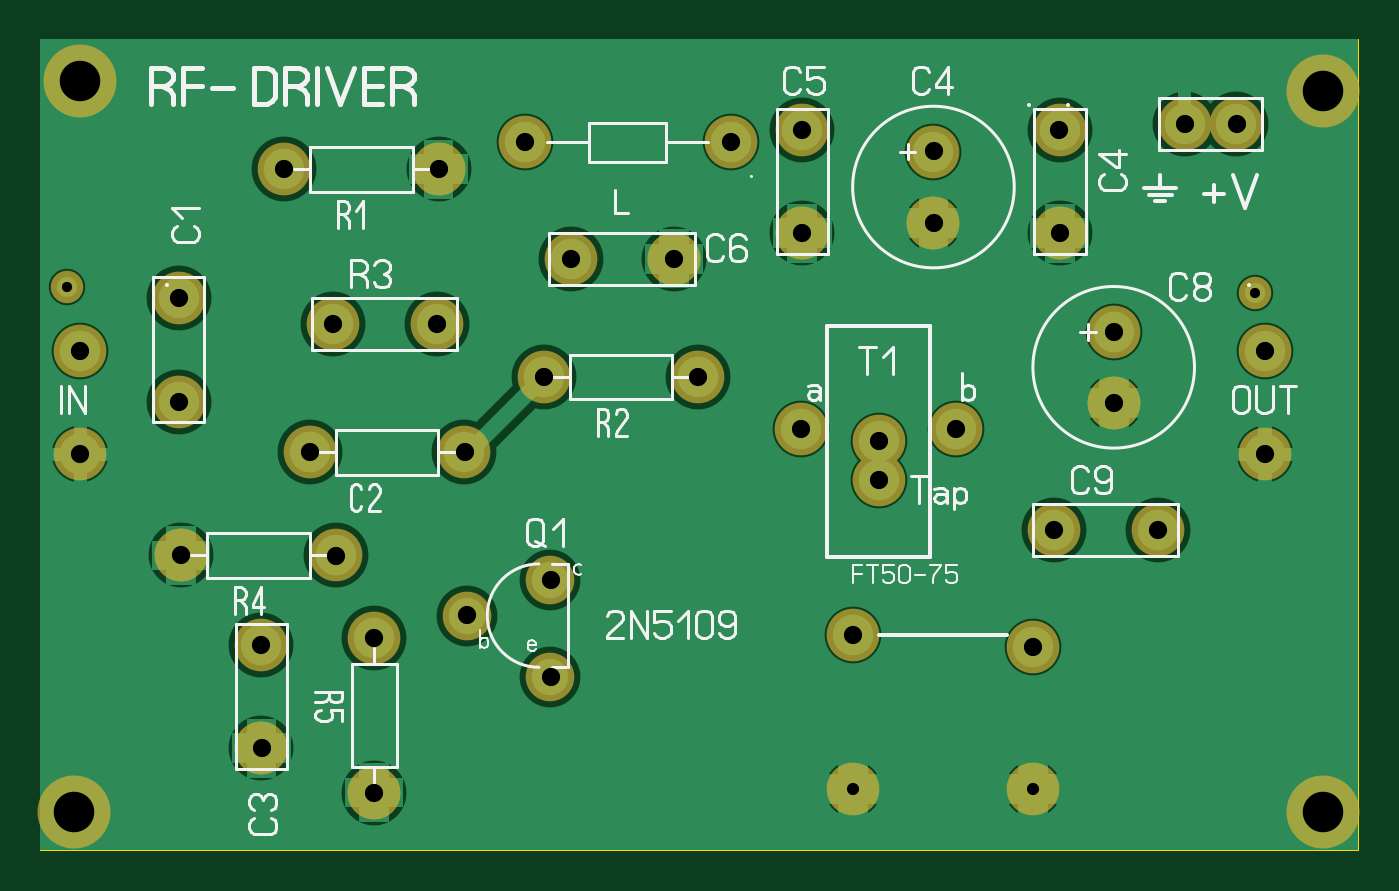
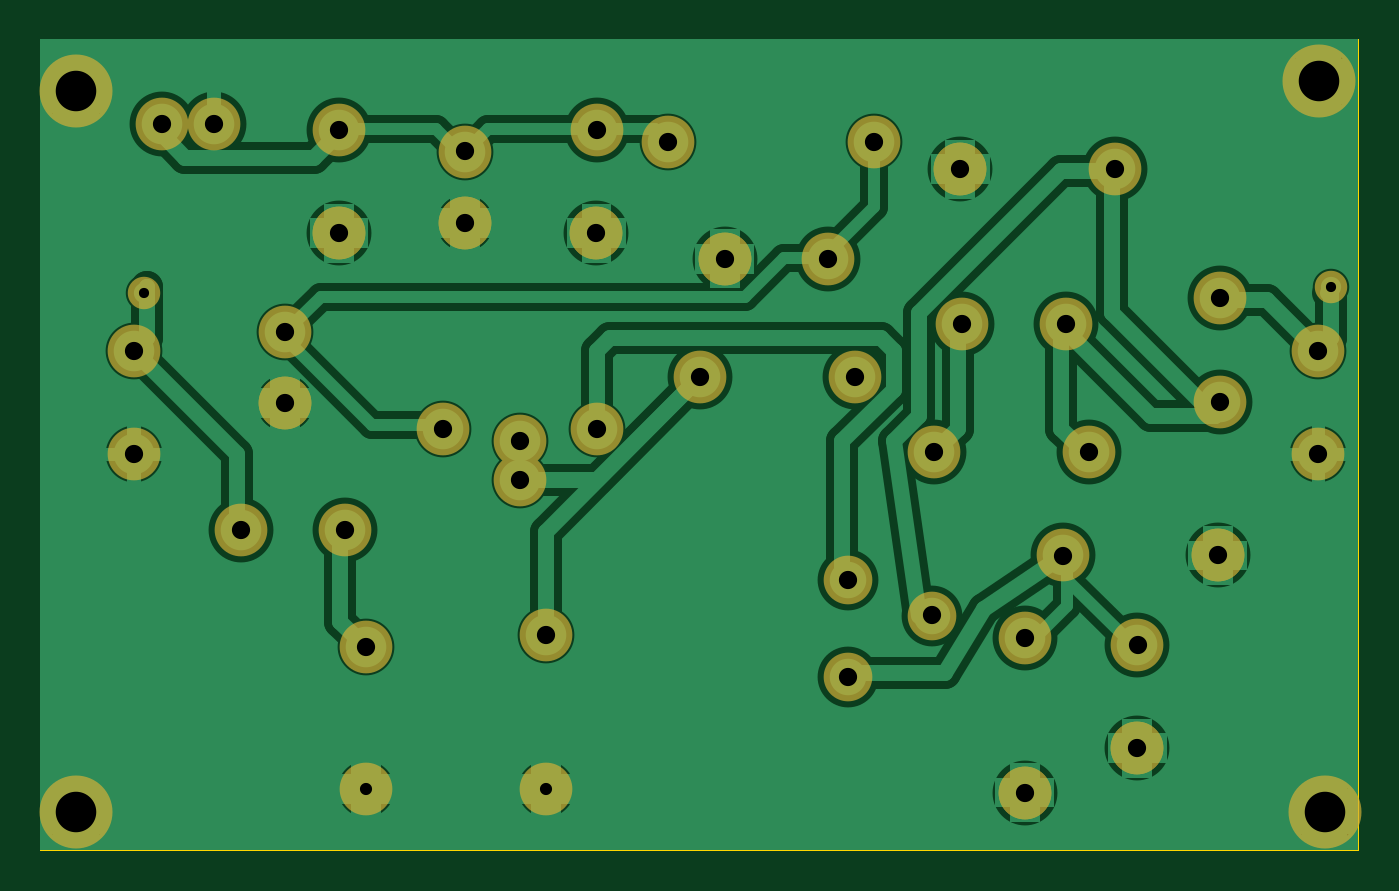
Circuit board: 7 layer files. Board 65.0 x 40.0 mm.
- drill: IF2N5109+.DRL (978 bytes)
- bottom_copper: IF2N5109+_copper_bottom.gbr (16820 bytes)
- top_copper: IF2N5109+_copper_top.gbr (12101 bytes)
- outline: IF2N5109+_outline.gbr (181 bytes)
- top_silk: IF2N5109+_silkscreen_top.gbr (17435 bytes)
- bottom_mask: IF2N5109+_soldermask_bottom.gbr (2137 bytes)
- top_mask: IF2N5109+_soldermask_top.gbr (2134 bytes)

=== drill: IF2N5109+.DRL ===
; Drill file
; Format: 2.4 (00.0000)
M48
INCH
T01C0.0197
T02C0.0236
T03C0.0354
T04C0.0787
%
G05
G90
T01
X-020750Y003250
X002300Y003130
T02
X-005500Y-006500
X-002000Y-006500
T03
X-016980Y-005710
X-016990Y-003700
X-014800Y-003570
X-015540Y-001970
X-016050Y000040
X-015590Y002530
X-013580Y002530
X-011500Y001500
X-013040Y000040
X-011370Y-002440
X-013000Y-003130
X-011370Y-004330
X-014800Y-006570
X-018550Y-001960
X-020500Y000000
X-020500Y002000
X-018580Y001020
X-018590Y003030
X-016550Y005540
X-013540Y005530
X-011870Y006060
X-010980Y003790
X-008970Y003800
X-008500Y001500
X-006500Y000500
X-005000Y000250
X-005000Y-000500
X-003500Y000500
X-001590Y-001470
X000420Y-001470
X002500Y000000
X002500Y002000
X-000430Y002380
X-000430Y001000
X-001480Y004290
X-001490Y006300
X000940Y006410
X001950Y006410
X-003930Y005880
X-003930Y004500
X-006480Y004290
X-006490Y006300
X-007870Y006060
X-005500Y-003500
X-002000Y-003750
T04
X-020620Y-006940
X-020510Y007250
X003630Y007060
X003630Y-006940
M30

=== bottom_copper: IF2N5109+_copper_bottom.gbr (16820 bytes, source omitted) ===
=== top_copper: IF2N5109+_copper_top.gbr (12101 bytes, source omitted) ===
=== outline: IF2N5109+_outline.gbr ===
%FSLAX34Y34*%
%MOMM*%
%LNOUTLINE*%
G71*
G01*
%ADD10C,0.002*%
%LPD*%
G54D10*
X-540360Y204700D02*
X109640Y204700D01*
X109640Y-195300D01*
X-540360Y-195300D01*
X-540360Y204700D01*
M02*

=== top_silk: IF2N5109+_silkscreen_top.gbr (17435 bytes, source omitted) ===
=== bottom_mask: IF2N5109+_soldermask_bottom.gbr ===
%FSLAX34Y34*%
%MOMM*%
%LNSOLDERMASK_BOTTOM*%
G71*
G01*
%ADD10C,2.600*%
%ADD11C,2.400*%
%ADD12C,2.600*%
%ADD13C,3.600*%
%ADD14C,1.600*%
%LPD*%
X-344034Y140589D02*
G54D10*
D03*
X-420284Y140639D02*
G54D10*
D03*
X10596Y-37230D02*
G54D10*
D03*
X-40384Y-37343D02*
G54D10*
D03*
X23975Y162825D02*
G54D10*
D03*
X49475Y162825D02*
G54D10*
D03*
X-288900Y-62000D02*
G54D11*
D03*
X-330200Y-79575D02*
G54D11*
D03*
X-288865Y-109891D02*
G54D11*
D03*
X-345003Y64369D02*
G54D10*
D03*
X-395984Y64257D02*
G54D10*
D03*
X-331334Y889D02*
G54D10*
D03*
X-407584Y939D02*
G54D10*
D03*
X-394834Y-49911D02*
G54D10*
D03*
X-471084Y-49861D02*
G54D10*
D03*
X-431464Y-94025D02*
G54D10*
D03*
X-431352Y-145006D02*
G54D10*
D03*
X-375872Y-166826D02*
G54D10*
D03*
X-375821Y-90576D02*
G54D10*
D03*
X-37764Y159975D02*
G54D10*
D03*
X-37652Y108994D02*
G54D10*
D03*
X-164764Y159975D02*
G54D10*
D03*
X-164652Y108994D02*
G54D10*
D03*
X-165100Y12700D02*
G54D10*
D03*
X-88900Y12700D02*
G54D10*
D03*
X-127000Y-12700D02*
G54D10*
D03*
X-99944Y114206D02*
G54D10*
D03*
X-99944Y149306D02*
G54D10*
D03*
X-139700Y-88900D02*
G54D10*
D03*
X-50800Y-95250D02*
G54D10*
D03*
X-215850Y38050D02*
G54D10*
D03*
X-292100Y38100D02*
G54D10*
D03*
X-344034Y140589D02*
G54D12*
D03*
X-431352Y-145006D02*
G54D12*
D03*
X-375872Y-166826D02*
G54D12*
D03*
X-139700Y-165100D02*
G54D12*
D03*
X-50800Y-165100D02*
G54D12*
D03*
X-523850Y-176300D02*
G54D13*
D03*
X-520880Y184038D02*
G54D13*
D03*
X92100Y179300D02*
G54D13*
D03*
X92100Y-176300D02*
G54D13*
D03*
X-200000Y153900D02*
G54D10*
D03*
X-301600Y153900D02*
G54D10*
D03*
X-227946Y96423D02*
G54D10*
D03*
X-278927Y96311D02*
G54D10*
D03*
X-11044Y25306D02*
G54D10*
D03*
X-11044Y60406D02*
G54D10*
D03*
X-37652Y108994D02*
G54D12*
D03*
X-99944Y114206D02*
G54D12*
D03*
X-164652Y108994D02*
G54D12*
D03*
X-227946Y96423D02*
G54D12*
D03*
X-11044Y25306D02*
G54D12*
D03*
X-471084Y-49861D02*
G54D12*
D03*
X-127000Y6350D02*
G54D10*
D03*
X58540Y79600D02*
G54D14*
D03*
X63500Y50800D02*
G54D10*
D03*
X63500Y0D02*
G54D10*
D03*
X-472055Y25952D02*
G54D10*
D03*
X-472167Y76932D02*
G54D10*
D03*
X-527050Y82550D02*
G54D14*
D03*
X-520700Y50800D02*
G54D10*
D03*
X-520700Y0D02*
G54D10*
D03*
M02*

=== top_mask: IF2N5109+_soldermask_top.gbr ===
%FSLAX34Y34*%
%MOMM*%
%LNSOLDERMASK_TOP*%
G71*
G01*
%ADD10C,2.600*%
%ADD11C,2.400*%
%ADD12C,2.600*%
%ADD13C,3.600*%
%ADD14C,1.600*%
%LPD*%
X-344034Y140589D02*
G54D10*
D03*
X-420284Y140639D02*
G54D10*
D03*
X10596Y-37230D02*
G54D10*
D03*
X-40384Y-37343D02*
G54D10*
D03*
X23975Y162825D02*
G54D10*
D03*
X49475Y162825D02*
G54D10*
D03*
X-288900Y-62000D02*
G54D11*
D03*
X-330200Y-79575D02*
G54D11*
D03*
X-288865Y-109891D02*
G54D11*
D03*
X-345003Y64369D02*
G54D10*
D03*
X-395984Y64257D02*
G54D10*
D03*
X-331334Y889D02*
G54D10*
D03*
X-407584Y939D02*
G54D10*
D03*
X-394834Y-49911D02*
G54D10*
D03*
X-471084Y-49861D02*
G54D10*
D03*
X-431464Y-94025D02*
G54D10*
D03*
X-431352Y-145006D02*
G54D10*
D03*
X-375872Y-166826D02*
G54D10*
D03*
X-375821Y-90576D02*
G54D10*
D03*
X-37764Y159975D02*
G54D10*
D03*
X-37652Y108994D02*
G54D10*
D03*
X-164764Y159975D02*
G54D10*
D03*
X-164652Y108994D02*
G54D10*
D03*
X-165100Y12700D02*
G54D10*
D03*
X-88900Y12700D02*
G54D10*
D03*
X-127000Y-12700D02*
G54D10*
D03*
X-99944Y114206D02*
G54D10*
D03*
X-99944Y149306D02*
G54D10*
D03*
X-139700Y-88900D02*
G54D10*
D03*
X-50800Y-95250D02*
G54D10*
D03*
X-215850Y38050D02*
G54D10*
D03*
X-292100Y38100D02*
G54D10*
D03*
X-344034Y140589D02*
G54D12*
D03*
X-431352Y-145006D02*
G54D12*
D03*
X-375872Y-166826D02*
G54D12*
D03*
X-139700Y-165100D02*
G54D12*
D03*
X-50800Y-165100D02*
G54D12*
D03*
X-523850Y-176300D02*
G54D13*
D03*
X-520880Y184038D02*
G54D13*
D03*
X92100Y179300D02*
G54D13*
D03*
X92100Y-176300D02*
G54D13*
D03*
X-200000Y153900D02*
G54D10*
D03*
X-301600Y153900D02*
G54D10*
D03*
X-227946Y96423D02*
G54D10*
D03*
X-278927Y96311D02*
G54D10*
D03*
X-11044Y25306D02*
G54D10*
D03*
X-11044Y60406D02*
G54D10*
D03*
X-37652Y108994D02*
G54D12*
D03*
X-99944Y114206D02*
G54D12*
D03*
X-164652Y108994D02*
G54D12*
D03*
X-227946Y96423D02*
G54D12*
D03*
X-11044Y25306D02*
G54D12*
D03*
X-471084Y-49861D02*
G54D12*
D03*
X-127000Y6350D02*
G54D10*
D03*
X58540Y79600D02*
G54D14*
D03*
X63500Y50800D02*
G54D10*
D03*
X63500Y0D02*
G54D10*
D03*
X-472055Y25952D02*
G54D10*
D03*
X-472167Y76932D02*
G54D10*
D03*
X-527050Y82550D02*
G54D14*
D03*
X-520700Y50800D02*
G54D10*
D03*
X-520700Y0D02*
G54D10*
D03*
M02*

